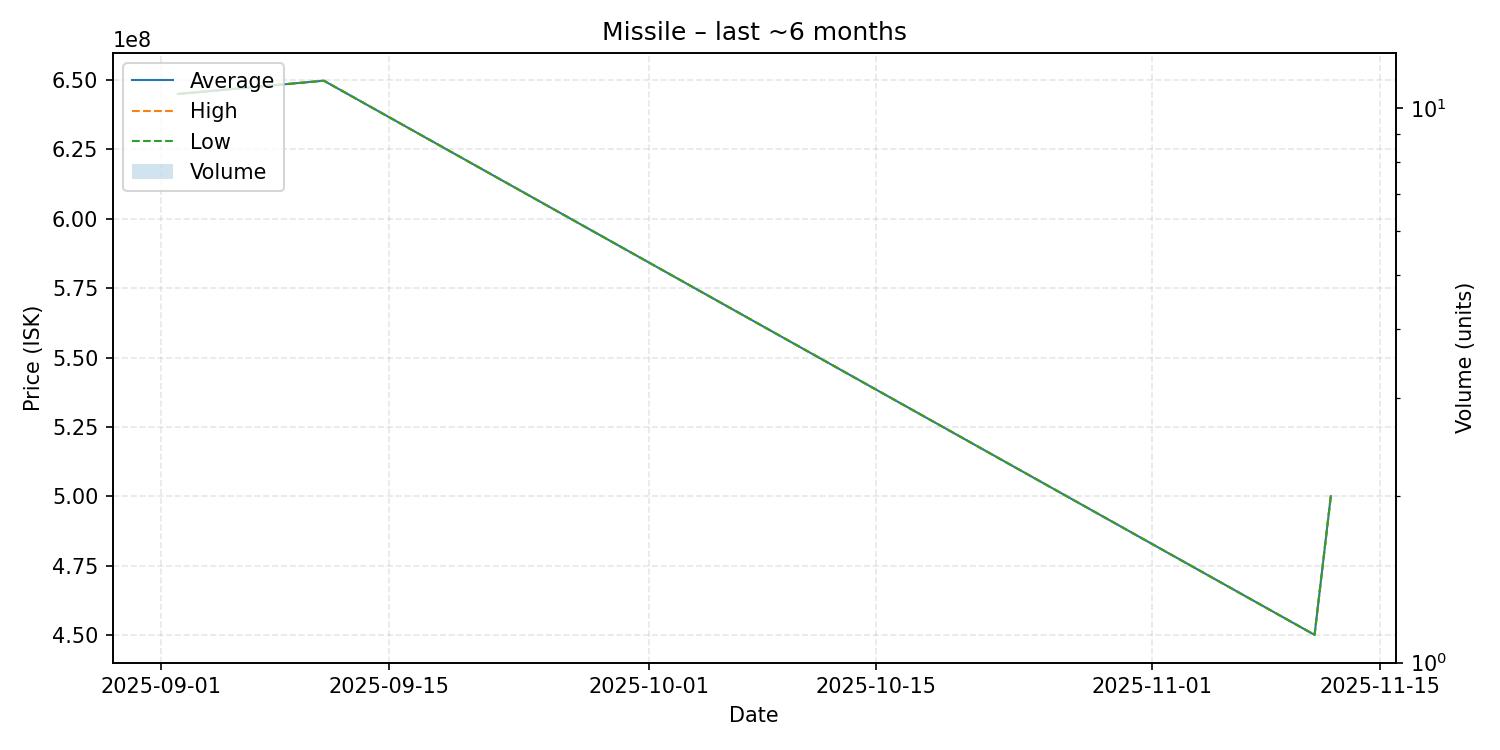

Values plotted in this chart, from the file beside it:
date, average, highest, lowest, order_count, volume
2025-09-02, 645000000, 645000000, 645000000, 1, 1
2025-09-11, 649800000, 649800000, 649800000, 1, 1
2025-11-11, 450000000, 450000000, 450000000, 1, 1
2025-11-12, 500000000, 500000000, 500000000, 1, 1
